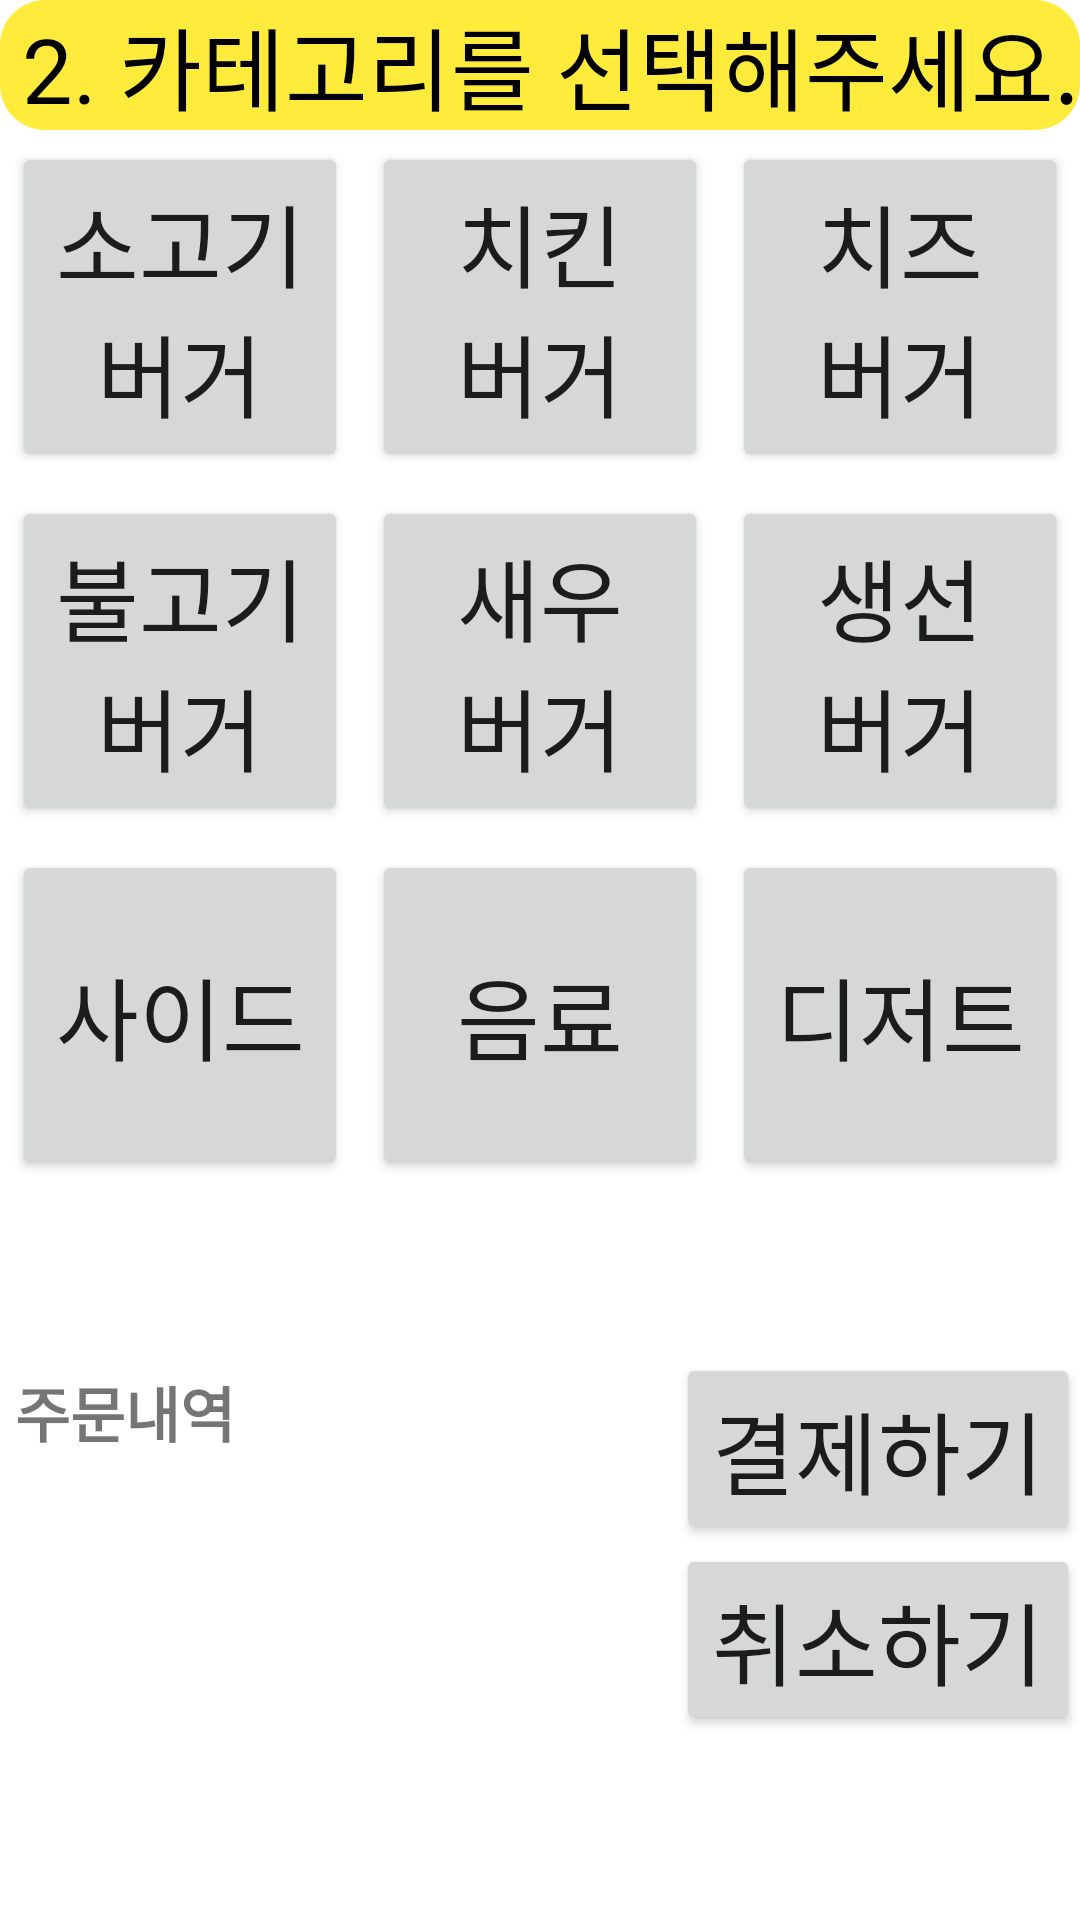

This screen was rendered from an Android layout file. Write that file and the resources it references.
<!-- AndroidManifest.xml: application theme Theme.KNU_FinalProject -->
<!-- res/layout/activity_easy_menu.xml -->
<?xml version="1.0" encoding="utf-8"?>
<LinearLayout xmlns:android="http://schemas.android.com/apk/res/android"
    xmlns:app="http://schemas.android.com/apk/res-auto"
    xmlns:tools="http://schemas.android.com/tools"
    android:layout_width="match_parent"
    android:layout_height="match_parent"
    android:orientation="vertical"
    tools:context=".EasyMenuActivity">









    <TextView
        android:id="@+id/help_msg_txt"
        android:layout_width="wrap_content"
        android:layout_height="wrap_content"
        android:layout_gravity="center"
        android:background="@drawable/help_msg"
        android:text=" 2. 카테고리를 선택해주세요. "
        android:textColor="#000000"
        android:textSize="30dp"/>

    <GridLayout
        android:layout_width="match_parent"
        android:layout_height="0dp"
        android:layout_weight="2"
        android:columnCount="3"
        android:orientation="horizontal"
        android:useDefaultMargins="true">

        <Button
            android:id="@+id/easy_beaf_btn"
            android:layout_width="0dp"
            android:layout_height="110dp"
            android:layout_columnWeight="1"
            android:text="소고기 버거"
            android:textSize="30dp" />

        <Button
            android:id="@+id/easy_chicken_btn"
            android:layout_width="0dp"
            android:layout_height="110dp"
            android:layout_columnWeight="1"
            android:text="치킨 버거"
            android:textSize="30dp" />

        <Button
            android:id="@+id/easy_cheese_btn"
            android:layout_width="0dp"
            android:layout_height="110dp"
            android:layout_columnWeight="1"
            android:text="치즈 버거"
            android:textSize="30dp" />

        <Button
            android:id="@+id/easy_bulgogi_btn"
            android:layout_width="0dp"
            android:layout_height="110dp"
            android:layout_columnWeight="1"
            android:text="불고기 버거"
            android:textSize="30dp" />

        <Button
            android:id="@+id/easy_shrimp_btn"
            android:layout_width="0dp"
            android:layout_height="110dp"
            android:layout_columnWeight="1"
            android:text="새우 버거"
            android:textSize="30dp" />

        <Button
            android:id="@+id/easy_fish_btn"
            android:layout_width="0dp"
            android:layout_height="110dp"
            android:layout_columnWeight="1"
            android:text="생선 버거"
            android:textSize="30dp" />

        <Button
            android:id="@+id/easy_side_btn"
            android:layout_width="0dp"
            android:layout_height="110dp"
            android:layout_columnWeight="1"
            android:text="사이드"
            android:textSize="30dp" />

        <Button
            android:id="@+id/easy_drink_btn"
            android:layout_width="0dp"
            android:layout_height="110dp"
            android:layout_columnWeight="1"
            android:text="음료"
            android:textSize="30dp" />

        <Button
            android:id="@+id/easy_dessert_btn"
            android:layout_width="0dp"
            android:layout_height="110dp"
            android:layout_columnWeight="1"
            android:text="디저트"
            android:textSize="30dp" />

    </GridLayout>

    <LinearLayout
        android:layout_width="match_parent"
        android:layout_height="0dp"
        android:layout_weight="1"
        android:orientation="vertical">

        <LinearLayout
            android:layout_width="match_parent"
            android:layout_height="match_parent"
            android:layout_marginTop="10dp"
            android:orientation="horizontal">

            <LinearLayout
                android:layout_width="wrap_content"
                android:layout_height="match_parent"
                android:layout_weight="1"
                android:background="@drawable/edge"
                android:orientation="vertical">

                <TextView
                    android:layout_width="match_parent"
                    android:layout_height="wrap_content"
                    android:background="@drawable/edge"
                    android:padding="5dp"
                    android:text="주문내역"
                    android:textSize="20dp"
                    android:textStyle="bold" />

                <androidx.recyclerview.widget.RecyclerView
                    android:id="@+id/easy_main_orderList"
                    android:layout_width="match_parent"
                    android:layout_height="match_parent"
                    android:padding="5dp"
                    android:textSize="20dp" />

            </LinearLayout>

            <LinearLayout
                android:layout_width="wrap_content"
                android:layout_height="match_parent"
                android:orientation="vertical">

                <Button
                    android:id="@+id/easy_payment_btn"
                    android:layout_width="wrap_content"
                    android:layout_height="wrap_content"
                    android:text="결제하기"
                    android:textSize="30dp" />

                <Button
                    android:id="@+id/easy_cancle_btn"
                    android:layout_width="wrap_content"
                    android:layout_height="wrap_content"
                    android:text="취소하기"
                    android:textSize="30dp" />


            </LinearLayout>
        </LinearLayout>


    </LinearLayout>

</LinearLayout>
<!-- resources referenced by this layout -->
<resources>
  <!-- drawable help_msg (drawable) -->
  <?xml version="1.0" encoding="utf-8"?>
  <shape xmlns:android="http://schemas.android.com/apk/res/android"
      android:padding="10dp"
      android:shape="rectangle">
  
      <solid android:color="#FFEB3B"/>
      <corners
          android:topLeftRadius="15dp"
          android:bottomRightRadius="15dp"
          android:topRightRadius="15dp"
          android:bottomLeftRadius="15dp" />
  </shape>
  <style name="Theme.KNU_FinalProject" parent="Theme.MaterialComponents.DayNight.DarkActionBar">
      
          <item name="colorPrimary">@color/red</item>
          <item name="colorPrimaryVariant">@color/red</item>
          <item name="colorOnPrimary">@color/white</item>
          
          <item name="colorSecondary">@color/teal_200</item>
          <item name="colorSecondaryVariant">@color/teal_700</item>
          <item name="colorOnSecondary">@color/black</item>
          
          <item name="android:statusBarColor" tools:targetApi="l">?attr/colorPrimaryVariant</item>
          
      </style>
  <color name="red">#DA291C</color>
  <color name="white">#FFFFFFFF</color>
  <color name="teal_200">#FF03DAC5</color>
  <color name="teal_700">#FF018786</color>
  <color name="black">#FF000000</color>
</resources>
